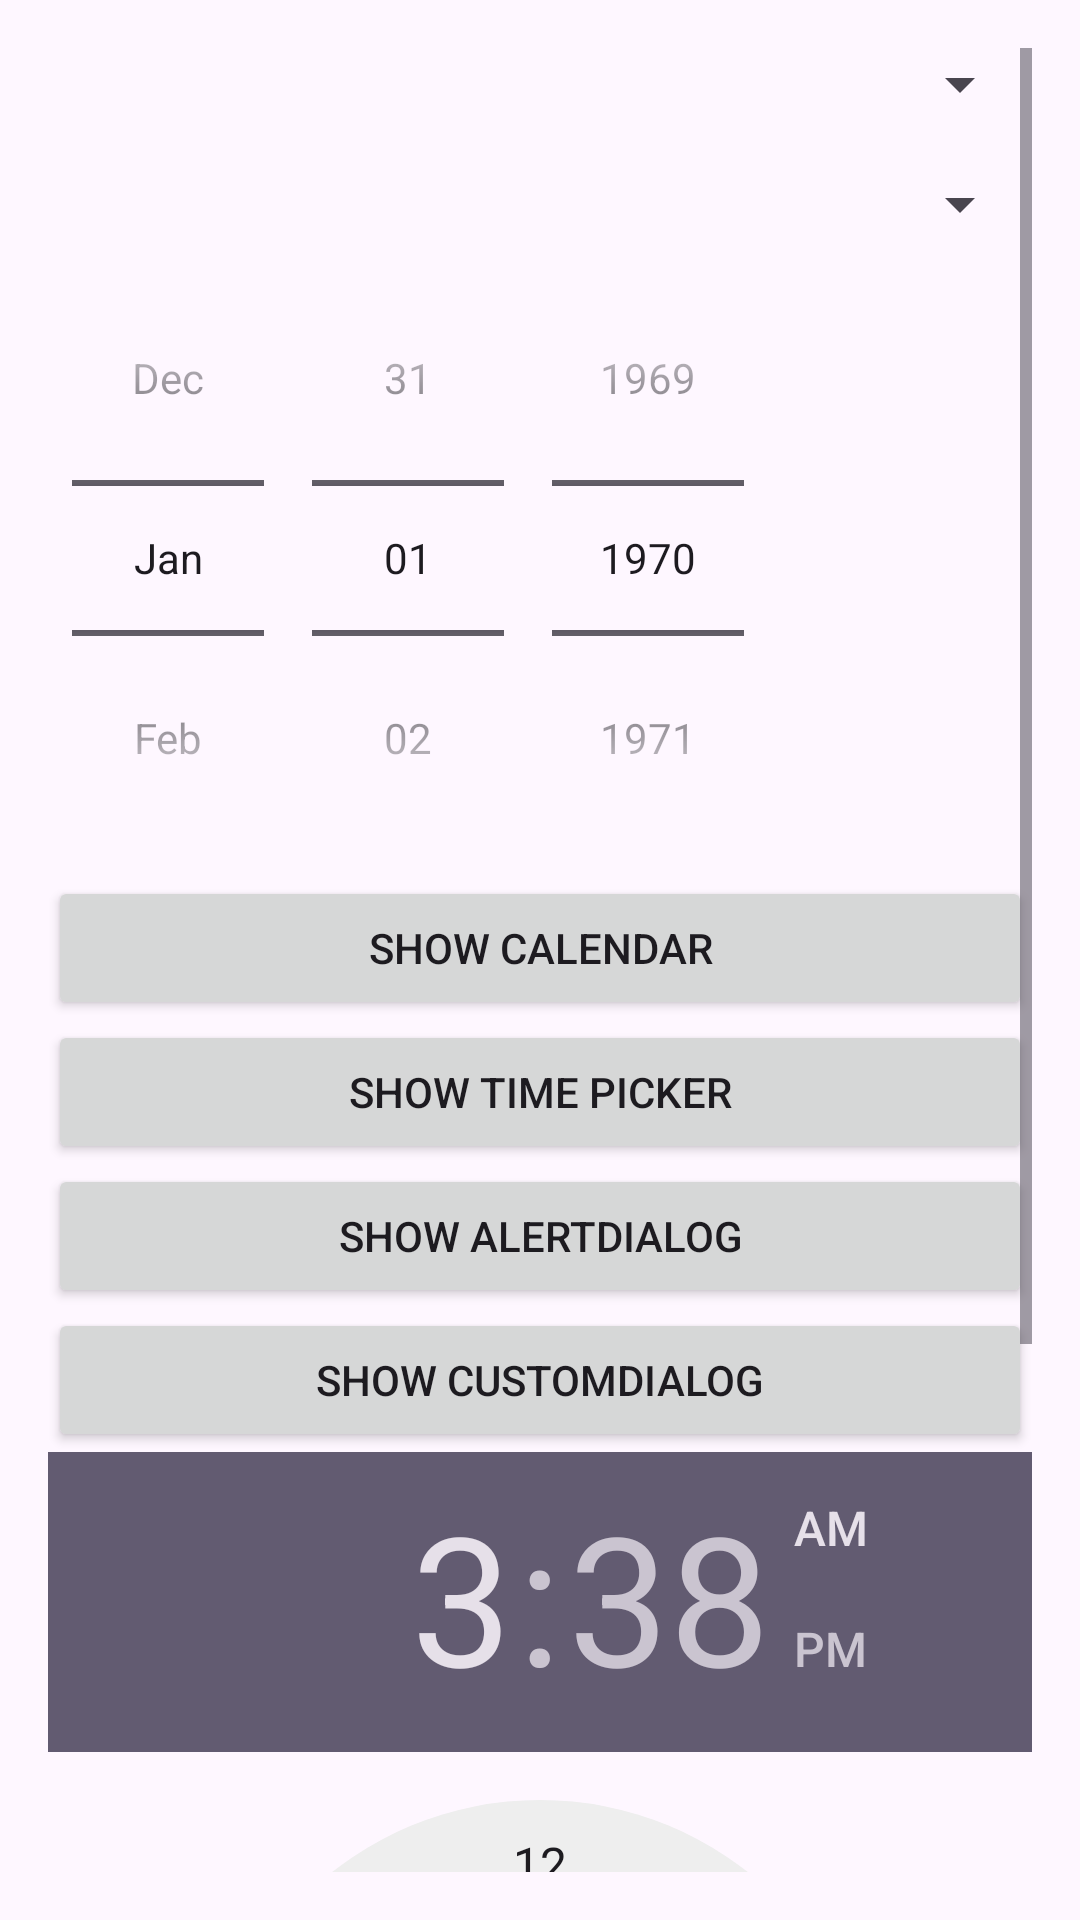

Produce the Android XML layout that renders to this screen, including the resource entries it uses.
<!-- AndroidManifest.xml: application theme Theme.PPAPBP6 -->
<!-- res/layout/activity_main.xml -->
<?xml version="1.0" encoding="utf-8"?>
<LinearLayout xmlns:android="http://schemas.android.com/apk/res/android"
    xmlns:app="http://schemas.android.com/apk/res-auto"
    xmlns:tools="http://schemas.android.com/tools"
    android:layout_width="match_parent"
    android:layout_height="match_parent"
    android:gravity="center"
    android:padding="16dp"
    android:orientation="vertical"
    tools:context=".MainActivity">

    <ScrollView
        android:layout_width="match_parent"
        android:layout_height="match_parent">

        <LinearLayout
            android:layout_width="match_parent"
            android:layout_height="wrap_content"
            android:orientation="vertical">


            <Spinner
                android:id="@+id/spinnerCountry"
                android:layout_width="match_parent"
                android:layout_height="wrap_content" />
            <Spinner
                android:id="@+id/spinnerProvinces"
                android:layout_marginTop="16dp"
                android:layout_width="match_parent"
                android:layout_height="wrap_content" />

            <DatePicker
                android:id="@+id/datePicker"
                android:layout_width="wrap_content"
                android:layout_height="wrap_content"
                android:calendarViewShown="false"
                android:datePickerMode="spinner" />

            <Button
                android:id="@+id/btn_show_calendar"
                android:layout_width="match_parent"
                android:layout_height="wrap_content"
                android:text="Show Calendar"/>

            <Button
                android:id="@+id/btn_show_time_picker"
                android:layout_width="match_parent"
                android:layout_height="wrap_content"
                android:text="Show Time Picker"/>

            <Button
                android:id="@+id/btn_show_alert_dialog"
                android:layout_width="match_parent"
                android:layout_height="wrap_content"
                android:text="Show AlertDialog"/>

            <Button
                android:id="@+id/btn_show_custom_dialog"
                android:layout_width="match_parent"
                android:layout_height="wrap_content"
                android:text="Show CustomDialog"/>


            <TimePicker
                android:id="@+id/timePicker"
                android:timePickerMode="clock"
                android:layout_width="wrap_content"
                android:layout_height="wrap_content" />

        </LinearLayout>

    </ScrollView>

</LinearLayout>
<!-- resources referenced by this layout -->
<resources>
  <style name="Theme.PPAPBP6" parent="Base.Theme.PPAPBP6" />
  <style name="Base.Theme.PPAPBP6" parent="Theme.Material3.DayNight.NoActionBar">
          
          
      </style>
</resources>
